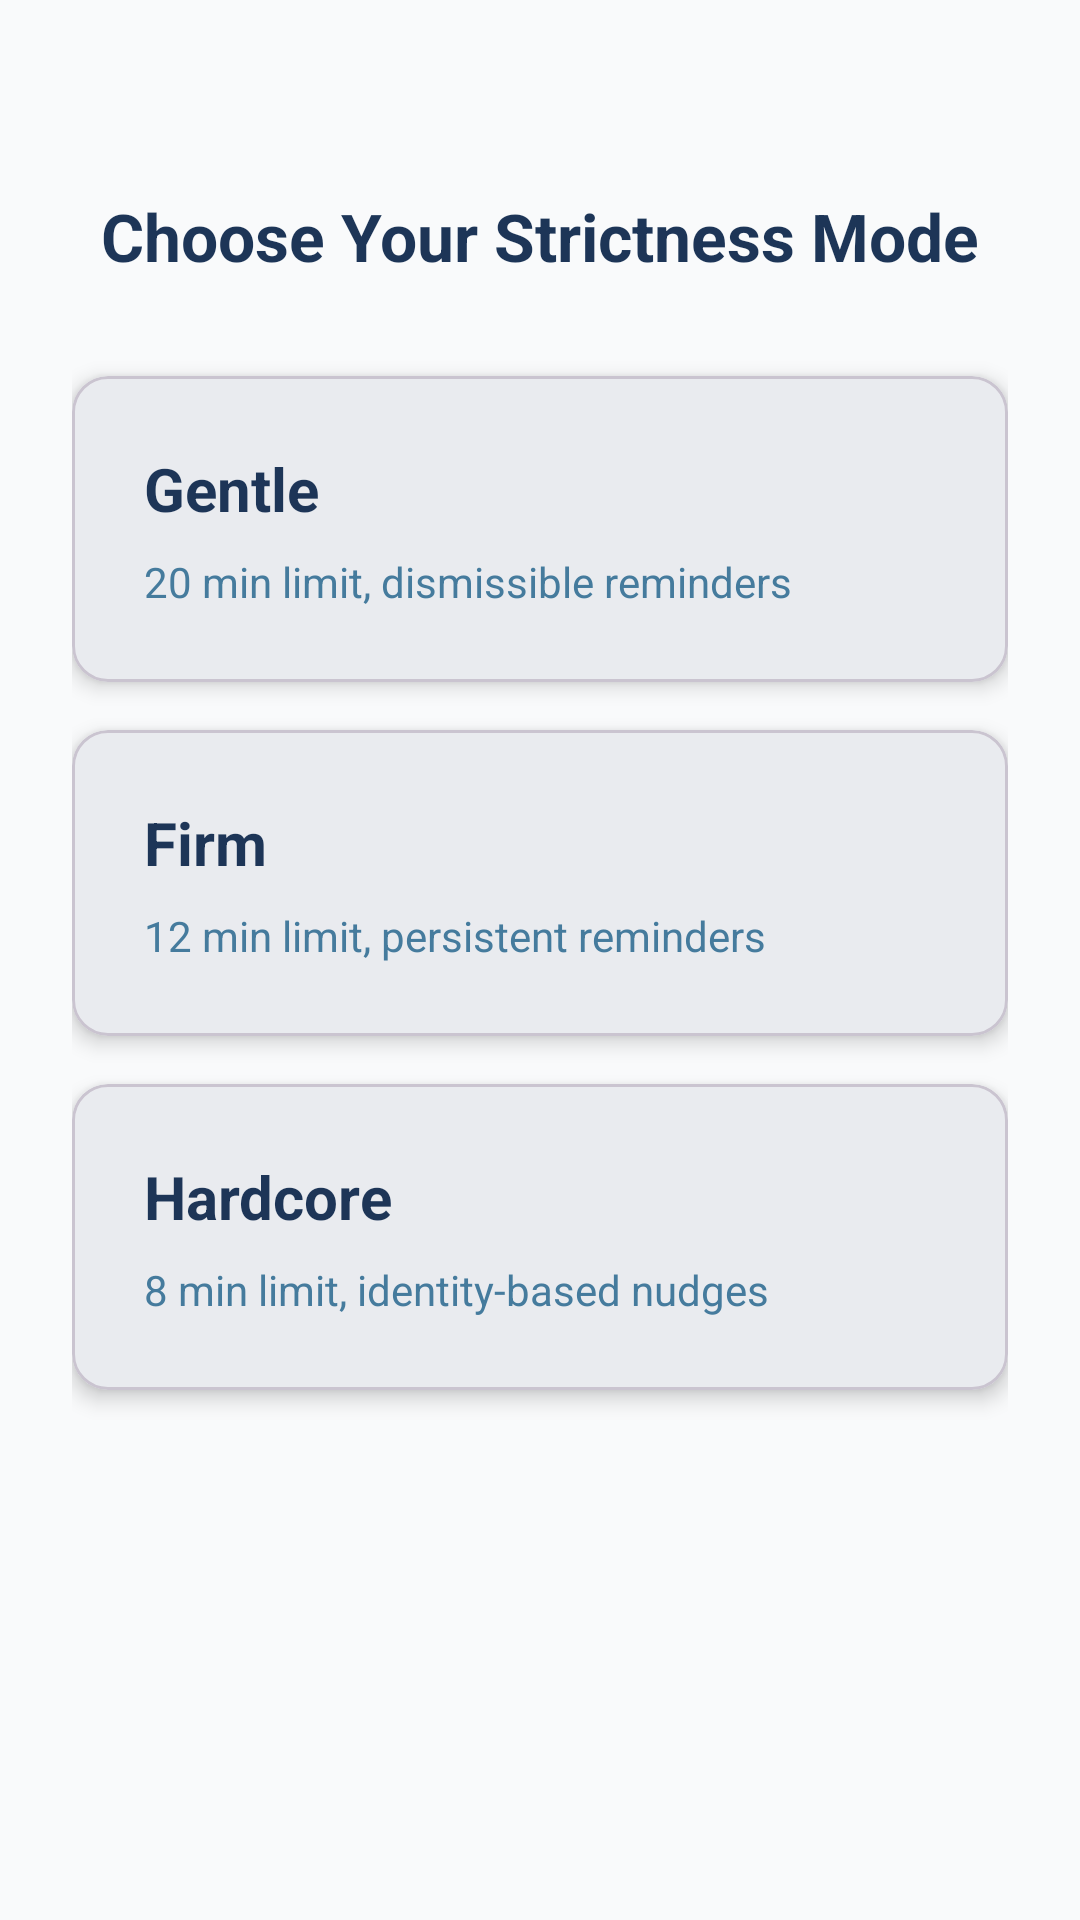

The Android layout XML behind this screen, and the referenced resources:
<!-- AndroidManifest.xml: application theme Theme.Dolphin -->
<!-- res/layout/fragment_strictness_mode.xml -->
<?xml version="1.0" encoding="utf-8"?>
<androidx.constraintlayout.widget.ConstraintLayout xmlns:android="http://schemas.android.com/apk/res/android"
    xmlns:app="http://schemas.android.com/apk/res-auto"
    android:layout_width="match_parent"
    android:layout_height="match_parent"
    android:padding="@dimen/padding_large">

    <TextView
        android:id="@+id/tvTitle"
        android:layout_width="wrap_content"
        android:layout_height="wrap_content"
        android:text="@string/strictness_mode_title"
        android:textSize="@dimen/title_text_size"
        android:textColor="@color/on_background"
        android:textStyle="bold"
        app:layout_constraintTop_toTopOf="parent"
        app:layout_constraintStart_toStartOf="parent"
        app:layout_constraintEnd_toEndOf="parent"
        android:layout_marginTop="40dp" />

    <com.google.android.material.card.MaterialCardView
        android:id="@+id/cardGentle"
        android:layout_width="0dp"
        android:layout_height="wrap_content"
        app:layout_constraintTop_toBottomOf="@id/tvTitle"
        app:layout_constraintStart_toStartOf="parent"
        app:layout_constraintEnd_toEndOf="parent"
        android:layout_marginTop="32dp"
        app:cardCornerRadius="@dimen/card_corner_radius"
        app:cardElevation="@dimen/card_elevation"
        android:clickable="true"
        android:focusable="true">

        <LinearLayout
            android:layout_width="match_parent"
            android:layout_height="wrap_content"
            android:orientation="vertical"
            android:padding="24dp">

            <TextView
                android:layout_width="wrap_content"
                android:layout_height="wrap_content"
                android:text="@string/strictness_gentle"
                android:textSize="20sp"
                android:textStyle="bold"
                android:textColor="@color/on_surface" />

            <TextView
                android:layout_width="wrap_content"
                android:layout_height="wrap_content"
                android:text="@string/strictness_gentle_desc"
                android:textSize="14sp"
                android:textColor="@color/secondary"
                android:layout_marginTop="8dp" />
        </LinearLayout>
    </com.google.android.material.card.MaterialCardView>

    <com.google.android.material.card.MaterialCardView
        android:id="@+id/cardFirm"
        android:layout_width="0dp"
        android:layout_height="wrap_content"
        app:layout_constraintTop_toBottomOf="@id/cardGentle"
        app:layout_constraintStart_toStartOf="parent"
        app:layout_constraintEnd_toEndOf="parent"
        android:layout_marginTop="16dp"
        app:cardCornerRadius="@dimen/card_corner_radius"
        app:cardElevation="@dimen/card_elevation"
        android:clickable="true"
        android:focusable="true">

        <LinearLayout
            android:layout_width="match_parent"
            android:layout_height="wrap_content"
            android:orientation="vertical"
            android:padding="24dp">

            <TextView
                android:layout_width="wrap_content"
                android:layout_height="wrap_content"
                android:text="@string/strictness_firm"
                android:textSize="20sp"
                android:textStyle="bold"
                android:textColor="@color/on_surface" />

            <TextView
                android:layout_width="wrap_content"
                android:layout_height="wrap_content"
                android:text="@string/strictness_firm_desc"
                android:textSize="14sp"
                android:textColor="@color/secondary"
                android:layout_marginTop="8dp" />
        </LinearLayout>
    </com.google.android.material.card.MaterialCardView>

    <com.google.android.material.card.MaterialCardView
        android:id="@+id/cardHardcore"
        android:layout_width="0dp"
        android:layout_height="wrap_content"
        app:layout_constraintTop_toBottomOf="@id/cardFirm"
        app:layout_constraintStart_toStartOf="parent"
        app:layout_constraintEnd_toEndOf="parent"
        android:layout_marginTop="16dp"
        app:cardCornerRadius="@dimen/card_corner_radius"
        app:cardElevation="@dimen/card_elevation"
        android:clickable="true"
        android:focusable="true">

        <LinearLayout
            android:layout_width="match_parent"
            android:layout_height="wrap_content"
            android:orientation="vertical"
            android:padding="24dp">

            <TextView
                android:layout_width="wrap_content"
                android:layout_height="wrap_content"
                android:text="@string/strictness_hardcore"
                android:textSize="20sp"
                android:textStyle="bold"
                android:textColor="@color/on_surface" />

            <TextView
                android:layout_width="wrap_content"
                android:layout_height="wrap_content"
                android:text="@string/strictness_hardcore_desc"
                android:textSize="14sp"
                android:textColor="@color/secondary"
                android:layout_marginTop="8dp" />
        </LinearLayout>
    </com.google.android.material.card.MaterialCardView>

</androidx.constraintlayout.widget.ConstraintLayout>
<!-- resources referenced by this layout -->
<resources>
  <color name="on_background">#1D3557</color>
  <color name="on_surface">#1D3557</color>
  <color name="secondary">#457B9D</color>
  <dimen name="card_corner_radius">12dp</dimen>
  <dimen name="card_elevation">4dp</dimen>
  <dimen name="padding_large">24dp</dimen>
  <dimen name="title_text_size">22sp</dimen>
  <string name="strictness_firm">Firm</string>
  <string name="strictness_firm_desc">12 min limit, persistent reminders</string>
  <string name="strictness_gentle">Gentle</string>
  <string name="strictness_gentle_desc">20 min limit, dismissible reminders</string>
  <string name="strictness_hardcore">Hardcore</string>
  <string name="strictness_hardcore_desc">8 min limit, identity-based nudges</string>
  <string name="strictness_mode_title">Choose Your Strictness Mode</string>
  <style name="Theme.Dolphin" parent="Theme.Material3.DayNight">
          <item name="colorPrimary">@color/primary</item>
          <item name="colorSecondary">@color/secondary</item>
          <item name="colorTertiary">@color/accent</item>
          <item name="android:colorBackground">@color/background</item>
          <item name="colorSurface">@color/surface</item>
          <item name="colorOnPrimary">@color/on_primary</item>
          <item name="colorOnSecondary">@color/on_secondary</item>
          <item name="colorOnBackground">@color/on_background</item>
          <item name="colorOnSurface">@color/on_surface</item>
          <item name="android:textColorPrimary">@color/on_background</item>
          <item name="android:textColorSecondary">@color/secondary</item>
          <item name="android:fontFamily">sans-serif</item>
          <item name="android:textSize">16sp</item>
      </style>
  <color name="primary">#1D3557</color>
  <color name="accent">#F59E0B</color>
  <color name="background">#F9FAFB</color>
  <color name="surface">#FFFFFF</color>
  <color name="on_primary">#FFFFFF</color>
  <color name="on_secondary">#FFFFFF</color>
</resources>
